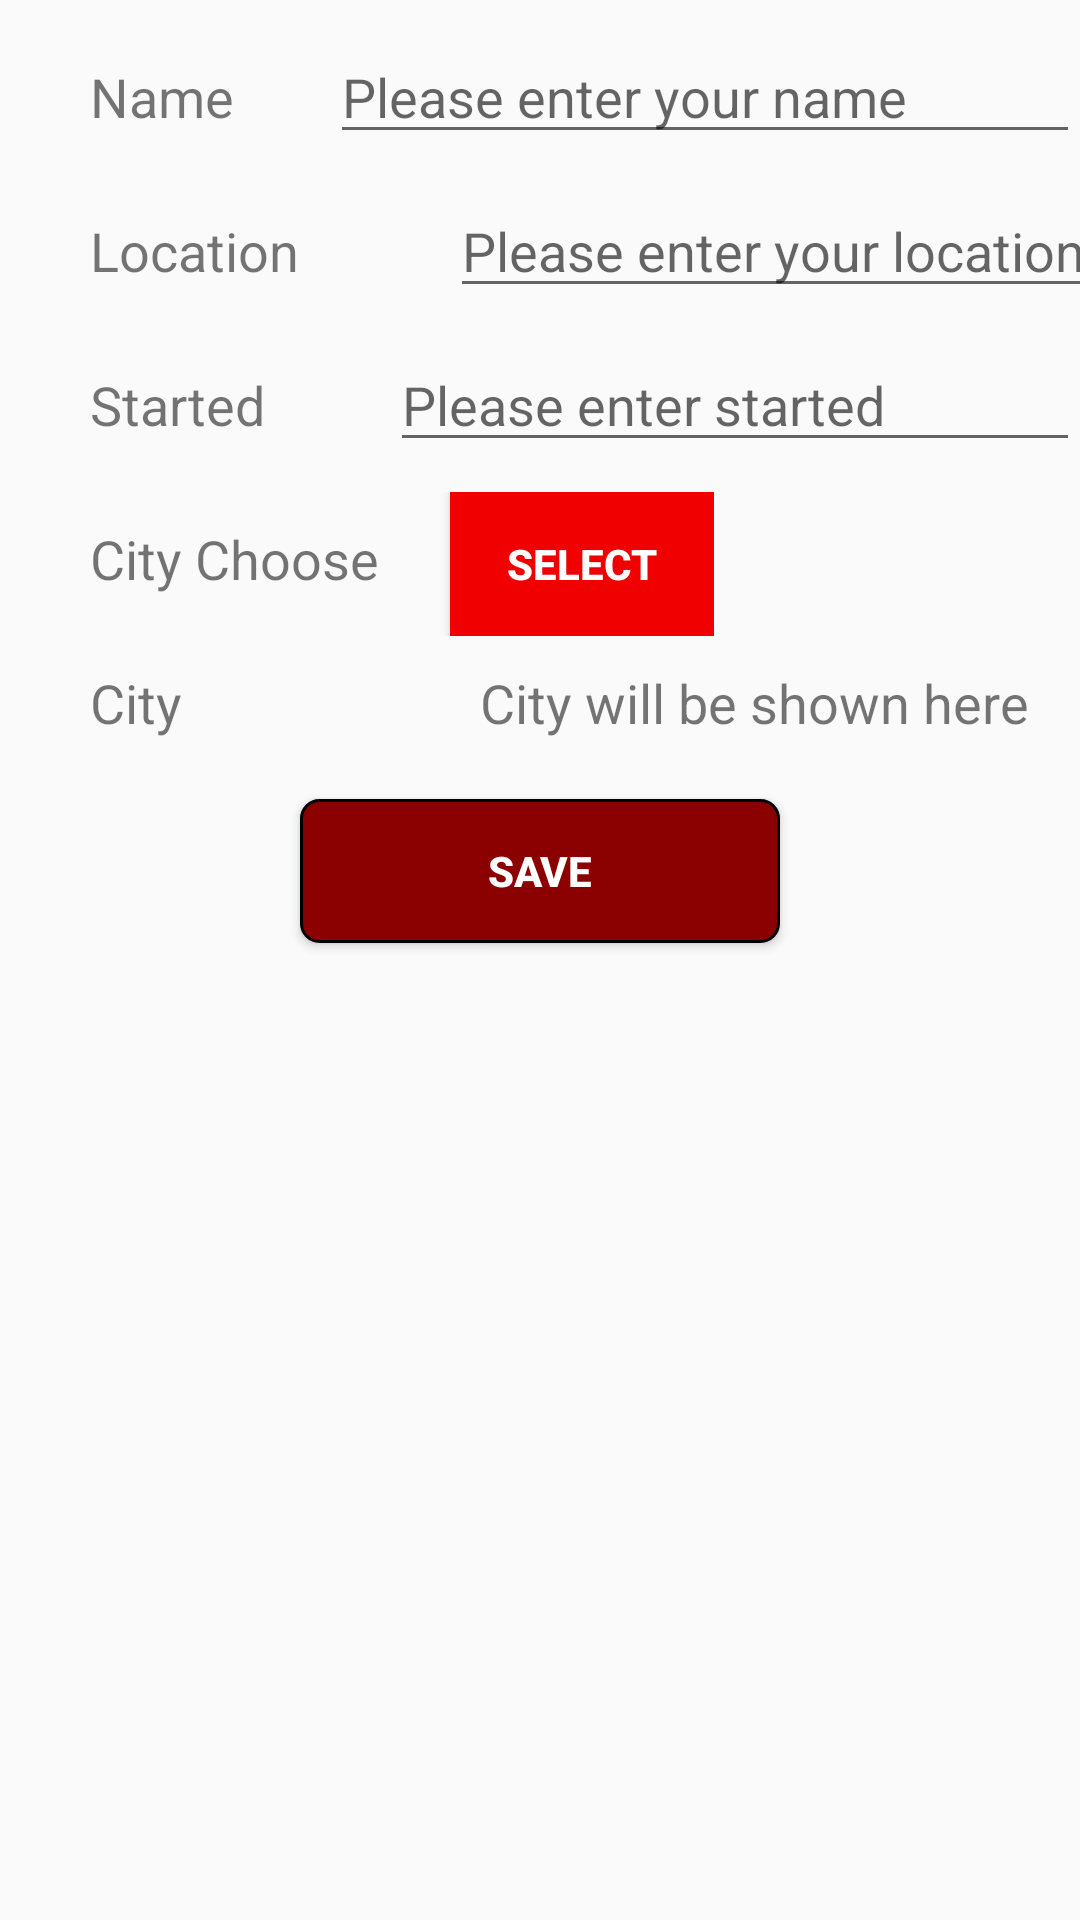

Reconstruct the res/layout file that produces this screen, plus the resources it refers to.
<!-- AndroidManifest.xml: application theme AppTheme -->
<!-- res/layout/activity_add_college.xml -->
<?xml version="1.0" encoding="utf-8"?>
<LinearLayout xmlns:android="http://schemas.android.com/apk/res/android"
    xmlns:app="http://schemas.android.com/apk/res-auto"
    xmlns:tools="http://schemas.android.com/tools"
    android:layout_width="match_parent"
    android:layout_height="match_parent"
    android:orientation="vertical"
    tools:context=".AddCollegeActivity">

    <LinearLayout
        android:layout_width="wrap_content"
        android:layout_height="wrap_content"
        android:layout_marginLeft="30dp"
        android:layout_marginTop="10dp"
        android:orientation="horizontal">

        <TextView
            android:id="@+id/tvName"
            android:layout_width="100dp"
            android:layout_height="wrap_content"
            android:layout_weight="1"
            android:text="Name"
            android:textSize="18sp" />

        <EditText
            android:id="@+id/etName"
            android:layout_width="250dp"
            android:layout_height="wrap_content"
            android:layout_marginLeft="20dp"
            android:ems="10"
            android:hint="Please enter your name"
            android:inputType="textPersonName" />
    </LinearLayout>

    <LinearLayout
        android:layout_width="wrap_content"
        android:layout_height="wrap_content"
        android:layout_marginLeft="30dp"
        android:layout_marginTop="10dp"
        android:orientation="horizontal">

        <TextView
            android:id="@+id/tvLocation"
            android:layout_width="100dp"
            android:layout_height="wrap_content"
            android:text="Location"
            android:textSize="18sp" />

        <EditText
            android:id="@+id/etLocation"
            android:layout_width="250dp"
            android:layout_height="wrap_content"
            android:layout_marginLeft="20dp"
            android:ems="10"
            android:hint="Please enter your location"
            android:inputType="textPersonName" />

    </LinearLayout>

    <LinearLayout
        android:layout_width="wrap_content"
        android:layout_height="wrap_content"
        android:layout_marginLeft="30dp"
        android:layout_marginTop="10dp"
        android:orientation="horizontal">

        <TextView
            android:id="@+id/tvStarted"
            android:layout_width="100dp"
            android:layout_height="wrap_content"
            android:layout_weight="1"
            android:text="Started"
            android:textSize="18sp" />

        <EditText
            android:id="@+id/etStarted"
            android:layout_width="250dp"
            android:layout_height="wrap_content"
            android:layout_marginLeft="20dp"
            android:layout_weight="1"
            android:ems="10"
            android:hint="Please enter started"
            android:inputType="textPersonName" />
    </LinearLayout>

    <LinearLayout
        android:layout_width="wrap_content"
        android:layout_height="wrap_content"
        android:layout_marginLeft="30dp"
        android:layout_marginTop="10dp"
        android:orientation="horizontal">

        <TextView
            android:id="@+id/tvCityChoose"
            android:layout_width="100dp"
            android:layout_height="wrap_content"
            android:layout_weight="1"
            android:text="City Choose"
            android:textSize="18sp" />

        <Button
            android:id="@+id/btnCity"
            android:layout_width="wrap_content"
            android:layout_height="wrap_content"
            android:layout_marginLeft="20dp"
            android:layout_weight="1"
            android:text="Select"
            android:background="@color/colorAccent"
            android:textColor="@color/white"
            android:textStyle="bold"/>
    </LinearLayout>

    <LinearLayout
        android:layout_width="wrap_content"
        android:layout_height="wrap_content"
        android:layout_marginLeft="30dp"
        android:layout_marginTop="10dp"
        android:orientation="horizontal">

        <TextView
            android:id="@+id/tvSelected"
            android:layout_width="100dp"
            android:layout_height="wrap_content"
            android:layout_weight="1"
            android:text="City"
            android:textSize="18sp" />

        <TextView
            android:id="@+id/tvCity"
            android:layout_width="200dp"
            android:layout_height="wrap_content"
            android:layout_marginLeft="30dp"
            android:layout_weight="1"
            android:text="City will be shown here"
            android:textSize="18sp" />
    </LinearLayout>

    <Button
        android:id="@+id/btnSave"
        android:layout_width="match_parent"
        android:layout_height="wrap_content"
        android:layout_marginLeft="100dp"
        android:layout_marginTop="20dp"
        android:layout_marginRight="100dp"
        android:text="Save"
        android:background="@drawable/button_rounded"
        android:textColor="@color/white"
        android:textStyle="bold"
        />

</LinearLayout>
<!-- resources referenced by this layout -->
<resources>
  <color name="colorAccent">#F00000</color>
  <!-- drawable button_rounded (drawable) -->
  <?xml version="1.0" encoding="utf-8"?>
  <selector xmlns:android="http://schemas.android.com/apk/res/android" >
      <item android:state_pressed="true" >
          <shape android:shape="rectangle"  >
              <corners android:radius="6dip" />
              <stroke android:width="1dip" android:color="@color/colorPrimary" />
          </shape>
      </item>
      <item android:state_focused="true">
          <shape android:shape="rectangle"  >
              <corners android:radius="6dip" />
              <stroke android:width="1dip" android:color="@color/colorPrimary" />
              <solid android:color="@color/colorDarkGrey3"/>
          </shape>
      </item>
      <item >
          <shape android:shape="rectangle"  >
              <corners android:radius="6dip" />
              <stroke android:width="1dip" android:color="@color/colorDarkGrey2" />
              <gradient android:angle="-90" android:startColor="@color/colorPrimary" android:endColor="@color/colorPrimary" />
          </shape>
      </item>
  </selector>
  <style name="AppTheme" parent="Theme.AppCompat.Light.DarkActionBar">
          
          <item name="colorPrimary">@color/colorPrimary</item>
          <item name="colorPrimaryDark">@color/colorPrimaryDark</item>
          <item name="colorAccent">@color/colorAccent</item>
      </style>
  <color name="colorPrimary">#8B0000</color>
  <color name="colorPrimaryDark">#f00000</color>
  <!-- not gathered from this repository: default colours our renderer supplied (Android Studio template values) -->
  <color name="white">#FFFFFFFF</color>
</resources>
